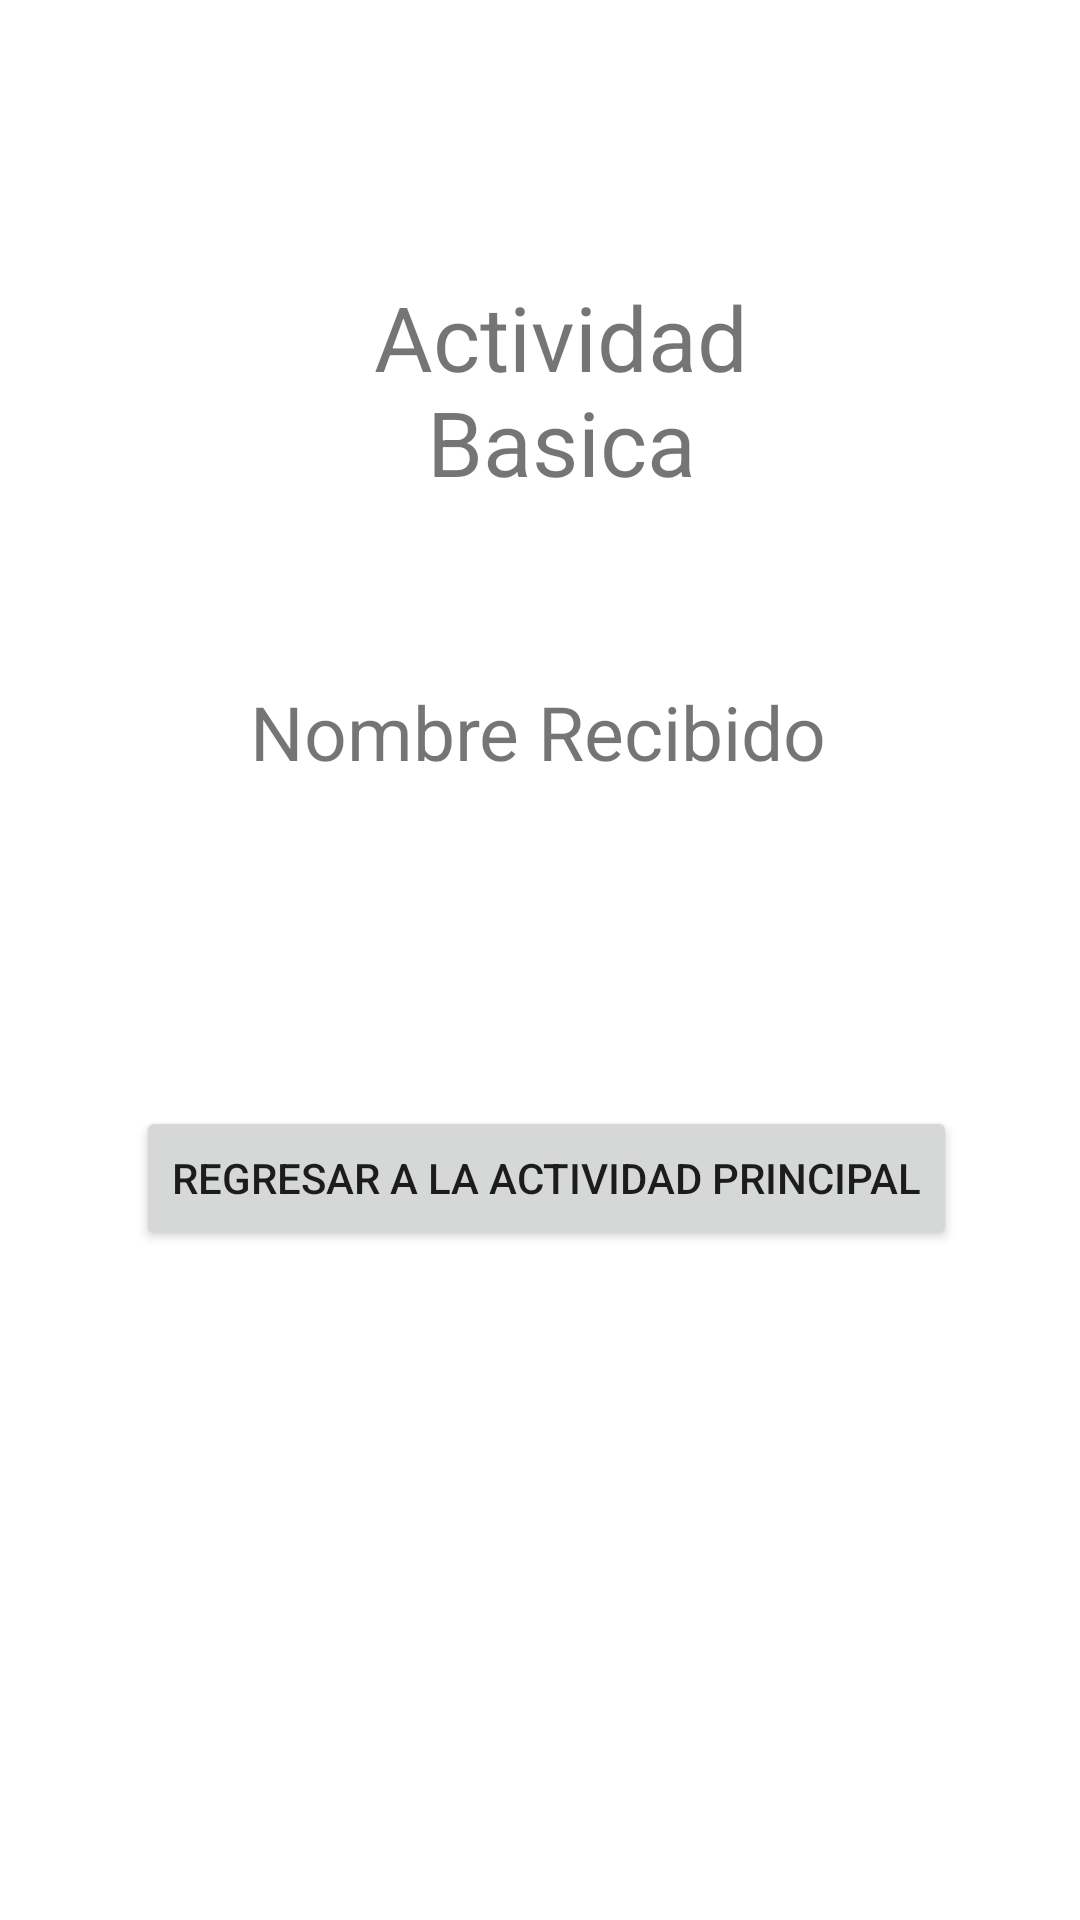

Layout XML and referenced resources for this Android screen:
<!-- AndroidManifest.xml: application theme Theme.P4_7s21 -->
<!-- res/layout/activity_basica.xml -->
<?xml version="1.0" encoding="utf-8"?>
<androidx.constraintlayout.widget.ConstraintLayout xmlns:android="http://schemas.android.com/apk/res/android"
    xmlns:app="http://schemas.android.com/apk/res-auto"
    xmlns:tools="http://schemas.android.com/tools"
    android:layout_width="match_parent"
    android:layout_height="match_parent">

    <androidx.constraintlayout.widget.ConstraintLayout
        android:layout_height="match_parent"
        tools:context=".BasicaActivity">

        <Button
            android:id="@+id/p2btnregresa"
            android:layout_width="wrap_content"
            android:layout_height="wrap_content"
            android:layout_marginTop="24dp"
            android:text="Regresar a la actividad principal"
            app:layout_constraintEnd_toEndOf="parent"
            app:layout_constraintHorizontal_bias="0.524"
            app:layout_constraintStart_toStartOf="parent"
            app:layout_constraintTop_toBottomOf="@+id/lblrecibe" />

        <TextView
            android:id="@+id/lblrecibe"
            android:layout_width="357dp"
            android:layout_height="60dp"
            android:layout_marginTop="24dp"
            android:textSize="30sp"
            app:layout_constraintEnd_toEndOf="parent"
            app:layout_constraintStart_toStartOf="parent"
            app:layout_constraintTop_toBottomOf="@+id/textView3" />

        <TextView
            android:id="@+id/textView3"
            android:layout_width="wrap_content"
            android:layout_height="wrap_content"
            android:layout_marginTop="60dp"
            android:text="Nombre Recibido"
            android:textSize="25sp"
            app:layout_constraintEnd_toEndOf="parent"
            app:layout_constraintHorizontal_bias="0.497"
            app:layout_constraintStart_toStartOf="parent"
            app:layout_constraintTop_toBottomOf="@+id/textView2" />

        <TextView
            android:id="@+id/textView2"
            android:layout_width="200dp"
            android:layout_height="75dp"
            android:layout_marginStart="156dp"
            android:layout_marginTop="92dp"
            android:layout_marginEnd="196dp"
            android:gravity="center"
            android:text="Actividad Basica"
            android:textSize="30sp"
            app:layout_constraintEnd_toEndOf="parent"
            app:layout_constraintHorizontal_bias="0.361"
            app:layout_constraintStart_toStartOf="parent"
            app:layout_constraintTop_toTopOf="parent"
            tools:ignore="TextSizeCheck" />
    </androidx.constraintlayout.widget.ConstraintLayout>
</androidx.constraintlayout.widget.ConstraintLayout>
<!-- resources referenced by this layout -->
<resources>
  <style name="Theme.P4_7s21" parent="Theme.MaterialComponents.DayNight.DarkActionBar">
          
          <item name="colorPrimary">@color/purple_500</item>
          <item name="colorPrimaryVariant">@color/purple_700</item>
          <item name="colorOnPrimary">@color/white</item>
          
          <item name="colorSecondary">@color/teal_200</item>
          <item name="colorSecondaryVariant">@color/teal_700</item>
          <item name="colorOnSecondary">@color/black</item>
          
          <item name="android:statusBarColor">?attr/colorPrimaryVariant</item>
          
      </style>
  <!-- not gathered from this repository: default colours our renderer supplied (Android Studio template values) -->
  <color name="purple_500">#FF6200EE</color>
  <color name="purple_700">#FF3700B3</color>
  <color name="teal_200">#FF03DAC5</color>
  <color name="teal_700">#FF018786</color>
  <color name="black">#FF000000</color>
  <color name="white">#FFFFFFFF</color>
</resources>
